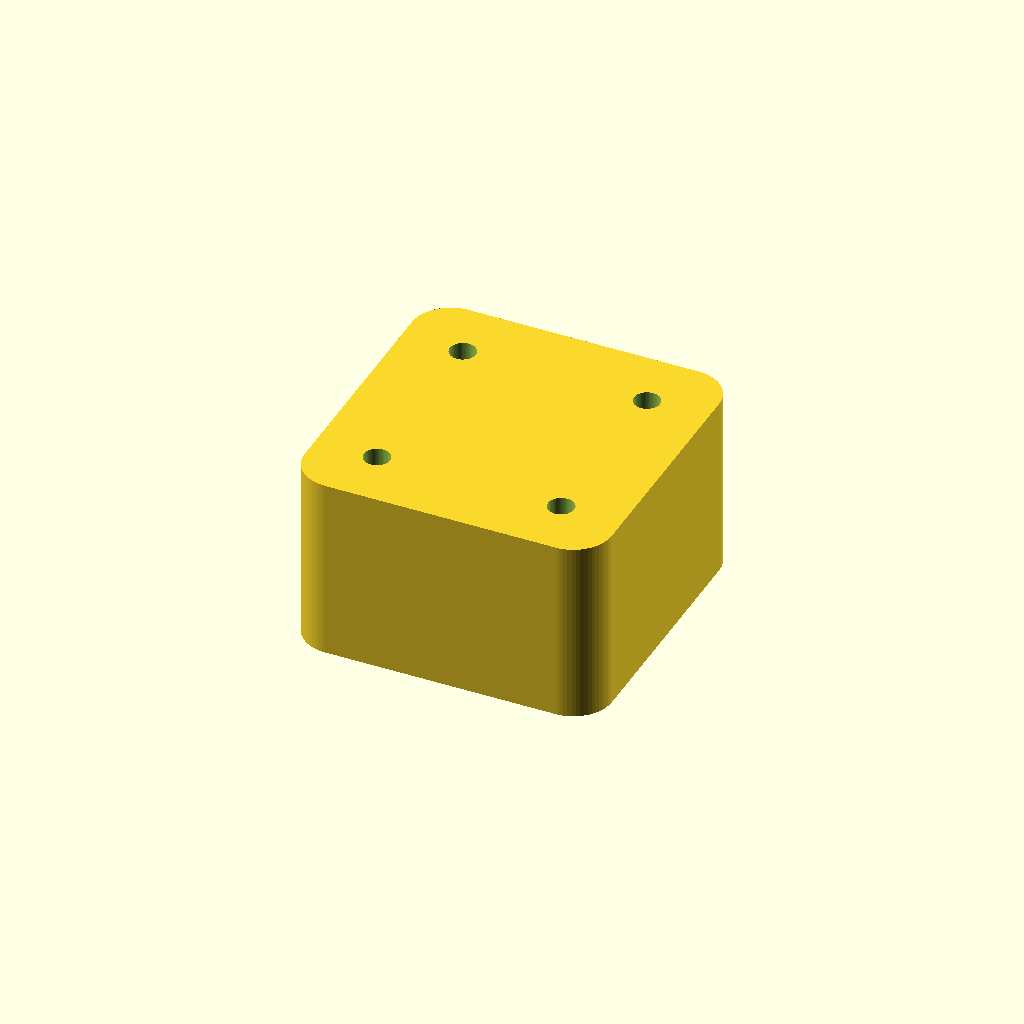
Cell 1: rendered with the file's own defaults.
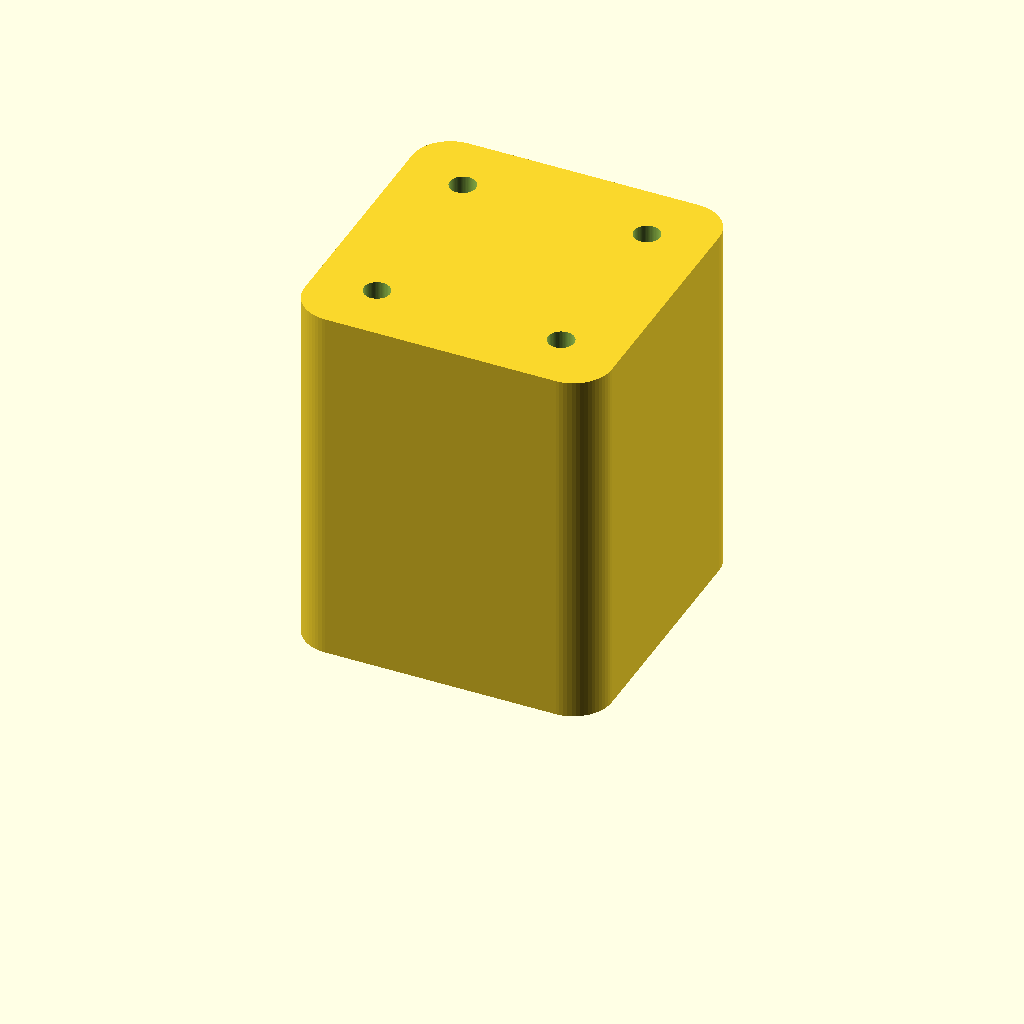
Cell 2 — riser_h set to 48, the other parameters unchanged.
One fixed orthographic camera (rotation 55°, 0°, 25°; colour scheme Cornfield) for every cell.
OpenSCAD source file robot/blueprints/scad/caster_riser.scad:
// Riser block for a common 15 to 25 mm ball transfer or swivel caster.
// Height is parametric: set riser_h so the deck sits level once your
// wheels and motor mounts are installed. Default suits an 80 mm wheel
// with the JGA25 saddle mount and a CY-15H ball caster (15 mm ball).

include <common.scad>

riser_h = 24;

module caster_riser() {
    difference() {
        rounded_plate(40, 40, riser_h, 5);
        // Up to the deck
        four_holes(24, 24, m3, riser_h);
        // Caster mounting slots underneath, fits 20 to 30 mm patterns
        for (a = [0, 90])
            rotate([0, 0, a]) {
                translate([0, 12.5, 0]) slot(m3, 10, 8);
                translate([0, -12.5, 0]) slot(m3, 10, 8);
            }
    }
}

caster_riser();
Customizer parameters (derived from the source; name, type, default, range or options):
riser_h: number, default 24
